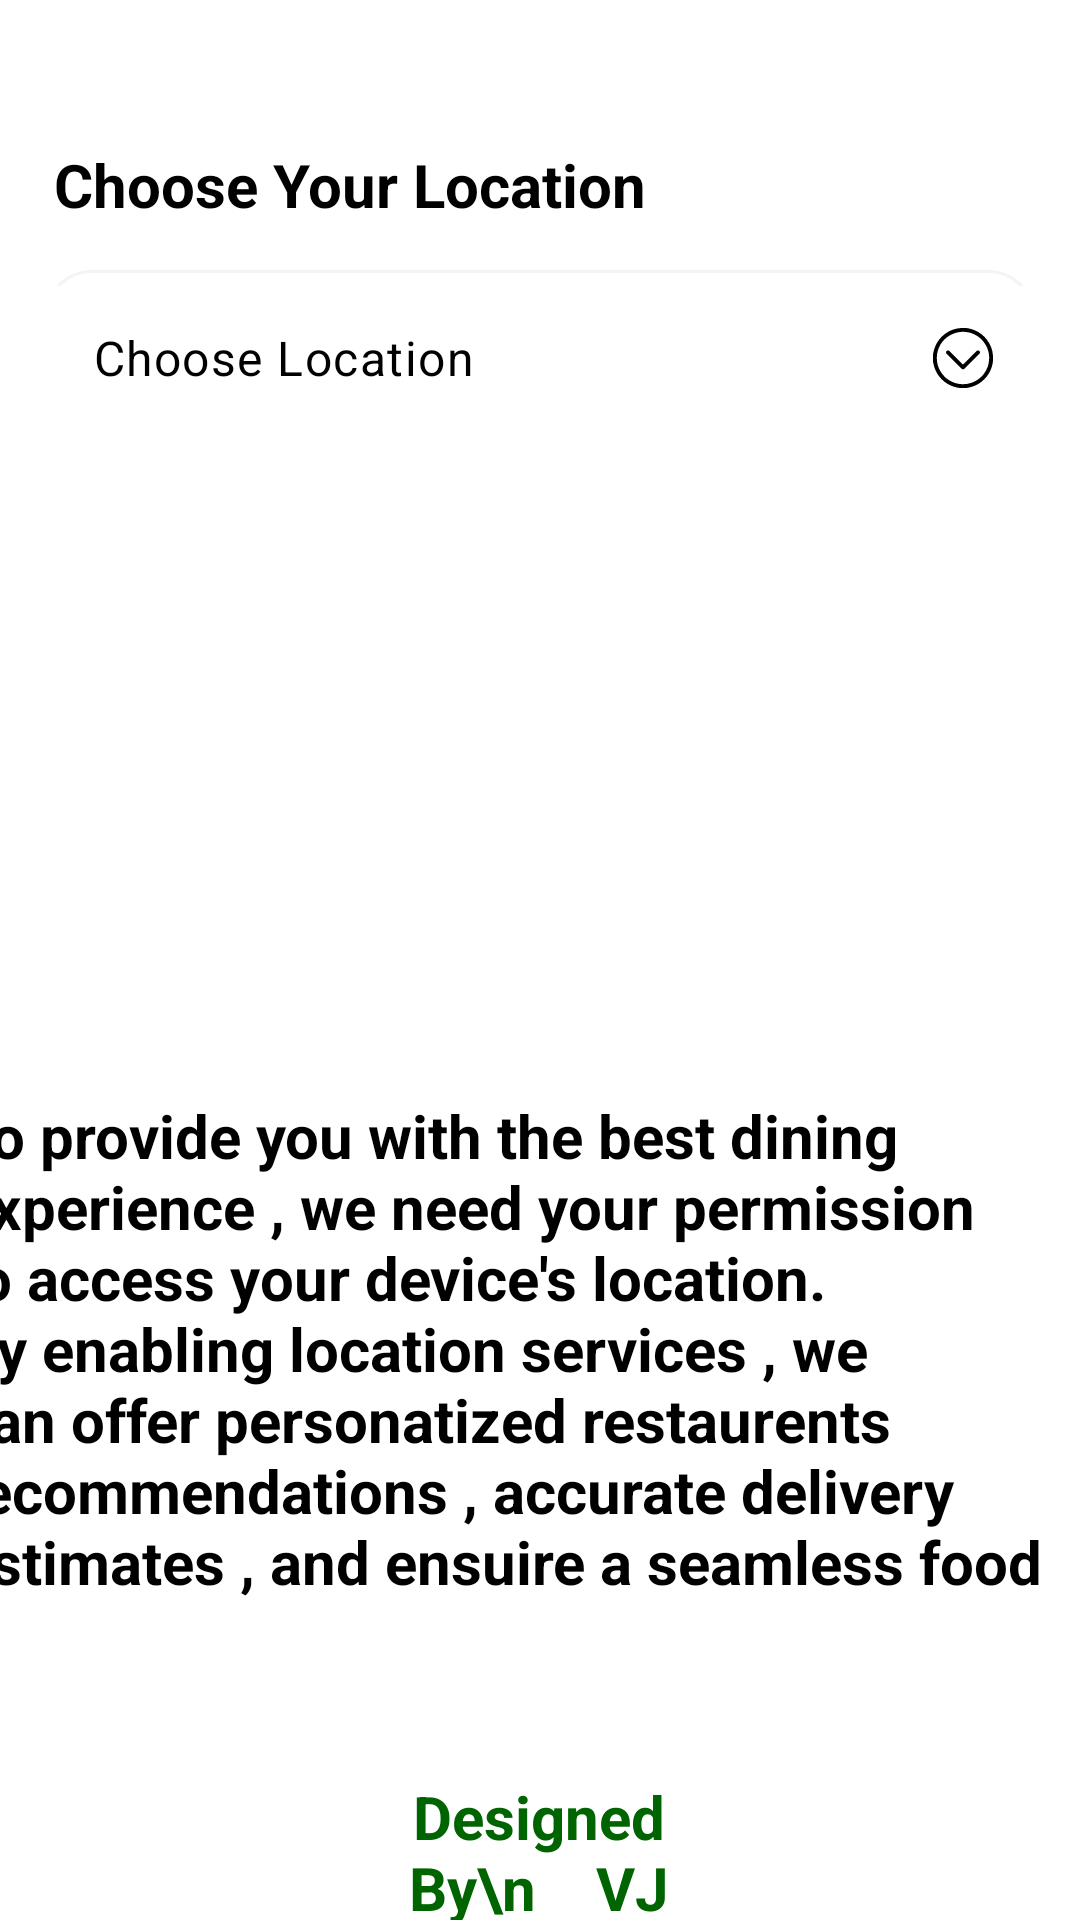

Android layout source for this screen:
<!-- AndroidManifest.xml: application theme Theme.Foodapp -->
<!-- res/layout/activity_chooselocation.xml -->
<?xml version="1.0" encoding="utf-8"?>
<androidx.constraintlayout.widget.ConstraintLayout xmlns:android="http://schemas.android.com/apk/res/android"
    xmlns:app="http://schemas.android.com/apk/res-auto"
    xmlns:tools="http://schemas.android.com/tools"
    android:id="@+id/main"
    android:layout_width="match_parent"
    android:layout_height="match_parent"
    android:background="@color/white"
    tools:context="com.examples.myfoodapplication.chooselocation">


    <TextView
        android:id="@+id/textView3"
        android:layout_width="130dp"
        android:layout_height="48dp"
        android:gravity="center"
        android:text="Designed By\n    VJ"
        android:textColor="@color/darkgreen"
        android:textSize="20sp"
        android:textStyle="bold"
        app:layout_constraintBottom_toBottomOf="parent"
        app:layout_constraintEnd_toEndOf="parent"
        app:layout_constraintHorizontal_bias="0.498"
        app:layout_constraintStart_toStartOf="parent"
        tools:ignore="HardcodedText" />

    <TextView
        android:id="@+id/textView9"
        android:layout_width="wrap_content"
        android:layout_height="wrap_content"
        android:layout_marginTop="48dp"
        android:text="Choose Your Location"
        android:textSize="20sp"
        android:textColor="@color/black"
        android:textStyle="bold"
        app:layout_constraintEnd_toEndOf="parent"
        app:layout_constraintHorizontal_bias="0.11"
        app:layout_constraintStart_toStartOf="parent"
        app:layout_constraintTop_toTopOf="parent"
        tools:ignore="HardcodedText" />

    <com.google.android.material.textfield.TextInputLayout
        style="@style/Widget.Material3.TextInputLayout.OutlinedBox.Dense.ExposedDropdownMenu"
        android:layout_width="match_parent"
        android:layout_height="wrap_content"
        android:layout_marginStart="15dp"
        android:layout_marginTop="15dp"
        android:layout_marginEnd="15dp"
        app:boxStrokeWidth="0dp"
        app:boxStrokeWidthFocused="0dp"
        android:background="@drawable/edittextshape"
        app:endIconDrawable="@drawable/down_arrow"
        app:endIconTint="@color/black"
        app:layout_constraintEnd_toEndOf="parent"
        app:layout_constraintStart_toStartOf="parent"
        app:layout_constraintTop_toBottomOf="@+id/textView9">


        <AutoCompleteTextView
            android:layout_width="match_parent"
            android:layout_height="match_parent"
            android:id="@+id/listoflocation"
            android:background="@color/white"
            android:inputType="none"
            android:text="Choose Location"
            android:textColor="@color/black"
            tools:ignore="HardcodedText" />


    </com.google.android.material.textfield.TextInputLayout>

    <TextView
        android:layout_width="388dp"
        android:layout_height="171dp"
        android:layout_marginStart="10dp"
        android:layout_marginEnd="10dp"
        android:layout_marginBottom="104dp"
        android:text="To provide you with the best dining experience , we need your permission to access your device's location. By enabling location services , we can offer personatized restaurents recommendations , accurate delivery estimates , and ensuire a seamless food delivery experience"
        android:textColor="@color/black"
        android:textSize="20sp"
        android:textStyle="bold"
        app:layout_constraintBottom_toBottomOf="parent"
        app:layout_constraintEnd_toEndOf="parent"
        app:layout_constraintStart_toStartOf="parent"
        tools:ignore="HardcodedText" />
</androidx.constraintlayout.widget.ConstraintLayout>
<!-- resources referenced by this layout -->
<resources>
  <color name="black">#FF000000</color>
  <color name="darkgreen">#006400</color>
  <color name="white">#FFFFFFFF</color>
  <!-- drawable down_arrow: vector/xml drawable (drawable, 4894 chars, omitted) -->
  <!-- drawable edittextshape (drawable) -->
  <?xml version="1.0" encoding="utf-8"?>
  <shape xmlns:android="http://schemas.android.com/apk/res/android">
      <solid android:color="#FFFFFF" />
      <corners android:radius="15dp"/>
      <stroke android:color="#F4F4F4" android:width="1dp" />
  </shape>
  <style name="Theme.Foodapp" parent="Base.Theme.Foodapp" />
  <style name="Base.Theme.Foodapp" parent="Theme.Material3.DayNight.NoActionBar">
          
          
      </style>
</resources>
